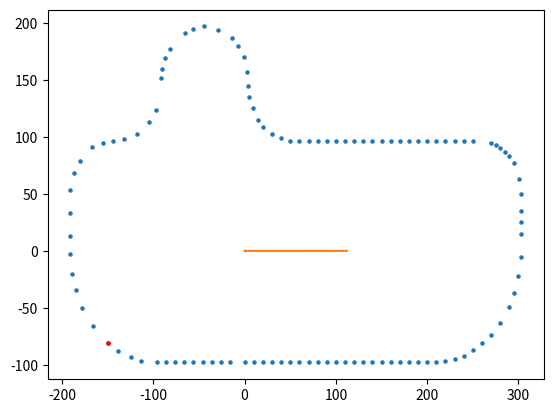

The matplotlib source for this figure:
# -*- coding: utf-8 -*-
"""
Created on Wed Oct  4 15:08:29 2023
[redacted]
"""
import numpy as np
import matplotlib.pyplot as plt

pos_list = np.array([
                    [0,-98], # 0th wp
                    [10,-98],
                    [20,-98],
                    [30,-98],
                    [40,-98],
                    [50,-98],
                    [60,-98],
                    [70,-98],
                    [80,-98],
                    [90,-98],
                    [100,-98], # 10th
                    [110,-98],
                    [120,-98],
                    [130,-98],
                    [140,-98],
                    [150,-98],
                    [160,-98],
                    [170,-98],
                    [180,-98],
                    [190,-98],
                    [200,-98], # 20th
                    [210,-98],
                    [220,-97],
                    [230,-95],
                    [240,-92],
                    [250,-87],
                    [260,-81],
                    [270,-74],
                    [280,-63],
                    [290,-49],
                    [295,-37], # 30 th
                    [300,-22],
                    [303,-5],
                    [303,15],
                    [303,25],
                    [303,35],
                    [303,50],
                    [301,63],
                    [295,77],
                    [290,83],
                    [285,87], # 40th
                    [280,90],
                    [275,93],
                    [270,94.5],
                    [250,96.5],
                    [240,96.5],
                    [230,96.5],
                    [220,96.5],
                    [210,96.5],
                    [200,96.5],
                    [190,96.5], # 50th
                    [180,96.5],
                    [170,96.5],
                    [160,96.5],
                    [150,96.5],
                    [140,96.5],
                    [130,96.5],
                    [120,96.5],
                    [110,96.5],
                    [100,96.5],
                    [90,96.5], # 60th
                    [80,96.5],
                    [70,96.5],
                    [60,96.5],
                    [50,96.5],
                    [40,99],
                    [30,103],
                    [20,109],
                    [15,115],
                    [9,125],
                    [5,135], # 70th
                    [4,145],
                    [3,157],
                    [-0.5,170],
                    [-7,180],
                    [-14,186.5],
                    [-29,194],
                    [-45,197],
                    [-56.5,194.5],
                    [-65.5,191.5],
                    [-81.5,177.5], # 80th
                    [-87,169.5],
                    [-90,160],
                    [-92,152],
                    [-97.5,123.5],
                    [-104.5,113],
                    [-118,103],
                    [-132,98.5],
                    [-144,96.5],
                    [-155,95],
                    [-167,91], # 90th
                    [-180.5,79],
                    [-187,68.5], 
                    [-191,53],
                    [-191,33],
                    [-191,13],
                    [-191,-3],
                    [-189,-20],
                    [-184.5,-34.5],
                    [-178.5,-50.5],
                    [-166.5,-66], # 100th
                    [-150,-80.5],
                    [-138.5,-87.5], 
                    [-125,-93.5],
                    [-113.5,-96.5],
                    [-96,-98],
                    [-86,-98],
                    [-76,-98],
                    [-66,-98],
                    [-56,-98],
                    [-46,-98],
                    [-36,-98],
                    [-26,-98],
                    [-16,-98], # 113-th wp
])
plt.scatter(pos_list[:,0], pos_list[:,1], s=5)
plt.scatter(pos_list[101][0], pos_list[101][1], s=5, c='r')

#%%
all_curv = []
for j in range(len(pos_list)-1):
    future_unreached_waypoints = pos_list[j:,:]
    waypoints = np.array(future_unreached_waypoints)
    d1x = np.gradient(waypoints[:,0])
    d1y = np.gradient(waypoints[:,1])
    d2x = np.gradient(d1x)
    d2y = np.gradient(d1y)
    curvature = []
    lookahead_dist = 15
    for i in range(len(waypoints)):
        if d1x[i] == 0 and d1y[i] == 0:
            curvature.append(0)
        else:
            curvature.append(np.abs(d1x[i]*d2y[i] - d2x[i]*d1y[i]) / (d1x[i]**2 + d1y[i]**2)**1.5)
        dist = np.sqrt(np.sum(waypoints[i]-waypoints[0])**2)
        if dist > lookahead_dist:
            break
    all_curv.append(np.mean(curvature))

plt.plot(curvature)
plt.plot(all_curv)

dist = []
for i in range(len(pos_list)-1):
    dist.append(np.sqrt(np.sum(pos_list[i+1]-pos_list[i])**2))

#%%
all_curv = []
for j in range(len(pos_list)):
    future_unreached_waypoints = pos_list[j:,:]
    waypoints = np.array(future_unreached_waypoints[1:])
    curr_x, curr_y = np.array(future_unreached_waypoints[0])
    curvatures = []
    lookahead_dist = 15
    for i in range(len(waypoints)):
        j = i if i + 1 >= len(waypoints) else i + 1
        d0x = waypoints[i][0] - curr_x
        d0y = waypoints[i][1] - curr_y
        d1x = waypoints[j][0] - waypoints[i][0]
        d1y = waypoints[j][1] - waypoints[i][1]
        ddx = d1x - d0x
        ddy = d1y - d0y
        if d1x == 0 and d1y == 0:
            curvatures.append(0)
        else:
            curvatures.append(np.abs(d0x*ddy - ddx*d0y) / (d1x**2 + d1y**2)**1.5)
        dist = np.sqrt(np.sum(waypoints[i]-waypoints[0])**2)
        if dist > lookahead_dist:
            break
        if i+1 >= len(waypoints):
            break
    # d1x = np.gradient(waypoints[:,0])
    # d1y = np.gradient(waypoints[:,1])
    # d2x = np.gradient(d1x)
    # d2y = np.gradient(d1y)
    # curvature = []
    # lookahead_dist = 15
    # for i in range(len(waypoints)):
    #     if d1x[i] == 0 and d1y[i] == 0:
    #         curvature.append(0)
    #     else:
    #         curvature.append(np.abs(d1x[i]*d2y[i] - d2x[i]*d1y[i]) / (d1x[i]**2 + d1y[i]**2)**1.5)
    #     dist = np.sqrt(np.sum(waypoints[i]-waypoints[0])**2)
    #     if dist > lookahead_dist:
    #         break
    all_curv.append(np.mean(curvatures))

#%%
#        d1x = np.gradient(waypoints[:,0])
#        d1y = np.gradient(waypoints[:,1])
#        d2x = np.gradient(d1x)
#        d2y = np.gradient(d1y)
#        curvatures = []
#        lookahead_dist = 15
#        for i in range(len(waypoints)):
#            if d1x[i] == 0 and d1y[i] == 0:
#                curvatures.append(0)
#            else:
#                curvatures.append(np.abs(d1x[i]*d2y[i] - d2x[i]*d1y[i]) / (d1x[i]**2 + d1y[i]**2)**1.5)
#            dist = np.sqrt(np.sum(waypoints[i]-waypoints[0])**2)
#            if dist > lookahead_dist:
#                break